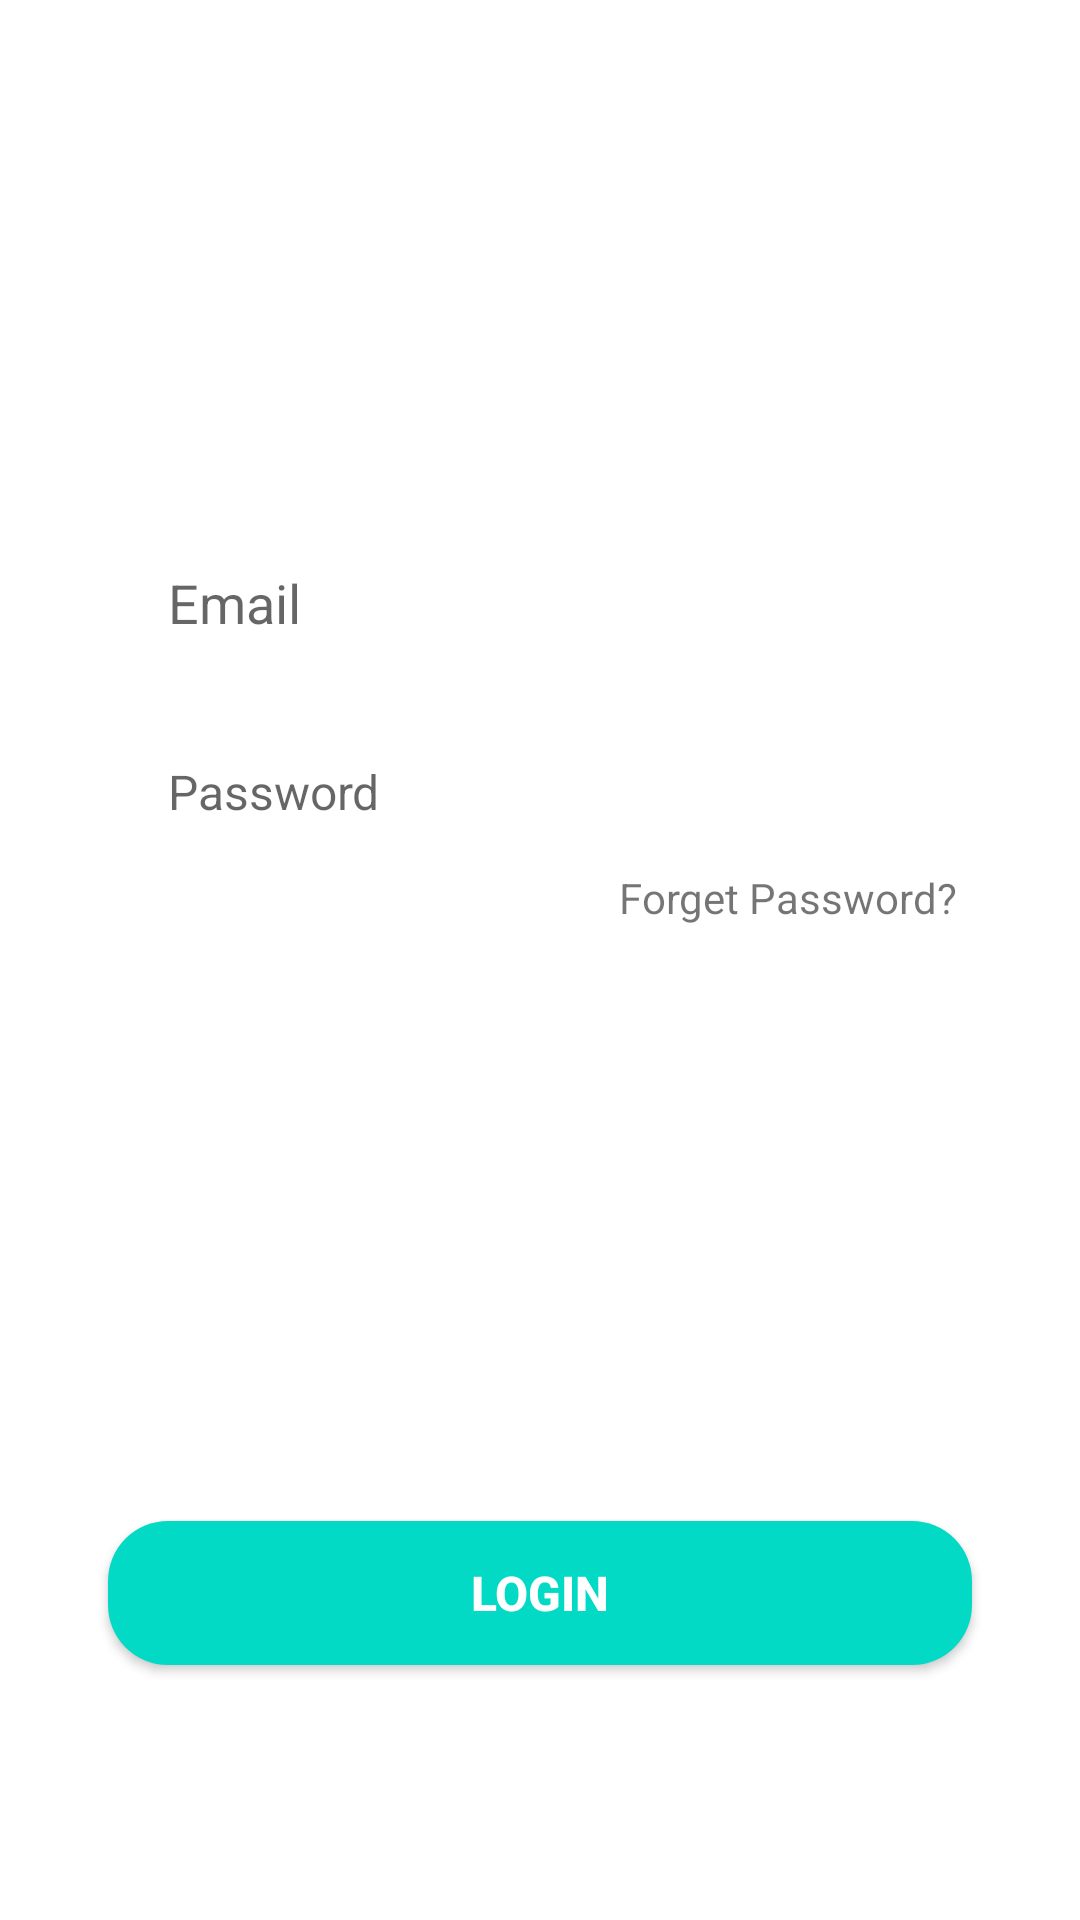

Android layout source for this screen:
<!-- AndroidManifest.xml: application theme Theme.FinderKenya -->
<!-- res/layout/login_tab_fragment.xml -->
<?xml version="1.0" encoding="utf-8"?>
<androidx.constraintlayout.widget.ConstraintLayout xmlns:android="http://schemas.android.com/apk/res/android"
    android:layout_width="match_parent"
    android:layout_height="match_parent"
    xmlns:app="http://schemas.android.com/apk/res-auto">

    <EditText
        android:id="@+id/email"
        android:layout_width="0dp"
        android:layout_height="wrap_content"
        app:layout_constraintWidth_percent=".8"
        app:layout_constraintVertical_bias=".3"
        app:layout_constraintHorizontal_bias=".5"
        android:background="@drawable/edit_text_bg"
        android:hint="Email"
        android:paddingLeft="20dp"
        android:paddingTop="10dp"
        android:paddingBottom="10dp"
        app:layout_constraintBottom_toBottomOf="parent"
        app:layout_constraintEnd_toEndOf="parent"
        app:layout_constraintStart_toStartOf="parent"
        app:layout_constraintTop_toTopOf="parent"/>

    <EditText
        android:id="@+id/pass"
        android:layout_width="0dp"
        android:layout_height="wrap_content"
        app:layout_constraintWidth_percent=".8"
        app:layout_constraintVertical_bias="0"
        app:layout_constraintHorizontal_bias=".5"
        android:background="@drawable/edit_text_bg"
        android:hint="Password"
        android:textSize="16sp"
        android:paddingLeft="20dp"
        android:paddingTop="10dp"
        android:paddingBottom="10dp"
        android:layout_marginTop="20dp"
        app:layout_constraintBottom_toBottomOf="parent"
        app:layout_constraintEnd_toEndOf="parent"
        app:layout_constraintStart_toStartOf="parent"
        app:layout_constraintTop_toBottomOf="@+id/email"/>

    <Button
        android:id="@+id/login"
        android:layout_width="0dp"
        android:layout_height="wrap_content"
        app:layout_constraintWidth_percent=".8"
        app:layout_constraintVertical_bias=".7"
        android:text="Login"
        android:textSize="16sp"
        android:textStyle="bold"
        android:textColor="@color/white"
        android:background="@drawable/button_bg"
        app:layout_constraintBottom_toBottomOf="parent"
        app:layout_constraintEnd_toEndOf="parent"
        app:layout_constraintStart_toStartOf="parent"
        app:layout_constraintTop_toBottomOf="@+id/forgetPass" />
    <TextView
        android:id="@+id/forgetPass"
        android:layout_width="wrap_content"
        android:layout_height="wrap_content"
        android:text="Forget Password?"
        app:layout_constraintVertical_bias="0"
        app:layout_constraintHorizontal_bias="1"
        android:layout_marginTop="5dp"
        android:layout_marginRight="5dp"
        app:layout_constraintBottom_toBottomOf="parent"
        app:layout_constraintEnd_toEndOf="@+id/pass"
        app:layout_constraintStart_toStartOf="parent"
        app:layout_constraintTop_toBottomOf="@+id/pass"
        />

</androidx.constraintlayout.widget.ConstraintLayout>
<!-- resources referenced by this layout -->
<resources>
  <color name="white">#FFFFFFFF</color>
  <!-- drawable button_bg (drawable) -->
  <?xml version="1.0" encoding="utf-8"?>
  <shape xmlns:android="http://schemas.android.com/apk/res/android">
  
      <corners android:radius="20dp"/>
  
      <solid android:color="@color/teal_200"/>
  
  
  </shape>
  <style name="Theme.FinderKenya" parent="Theme.MaterialComponents.DayNight.DarkActionBar">
          
          <item name="colorPrimary">@color/purple_500</item>
          <item name="colorPrimaryVariant">@color/purple_700</item>
          <item name="colorOnPrimary">@color/white</item>
          
          <item name="colorSecondary">@color/teal_200</item>
          <item name="colorSecondaryVariant">@color/teal_700</item>
          <item name="colorOnSecondary">@color/black</item>
          
          <item name="android:statusBarColor" tools:targetApi="l">?attr/colorPrimaryVariant</item>
          
      </style>
  <color name="teal_200">#FF03DAC5</color>
  <color name="purple_500">#FF6200EE</color>
  <color name="purple_700">#FF3700B3</color>
  <color name="teal_700">#FF018786</color>
  <color name="black">#FF000000</color>
</resources>
